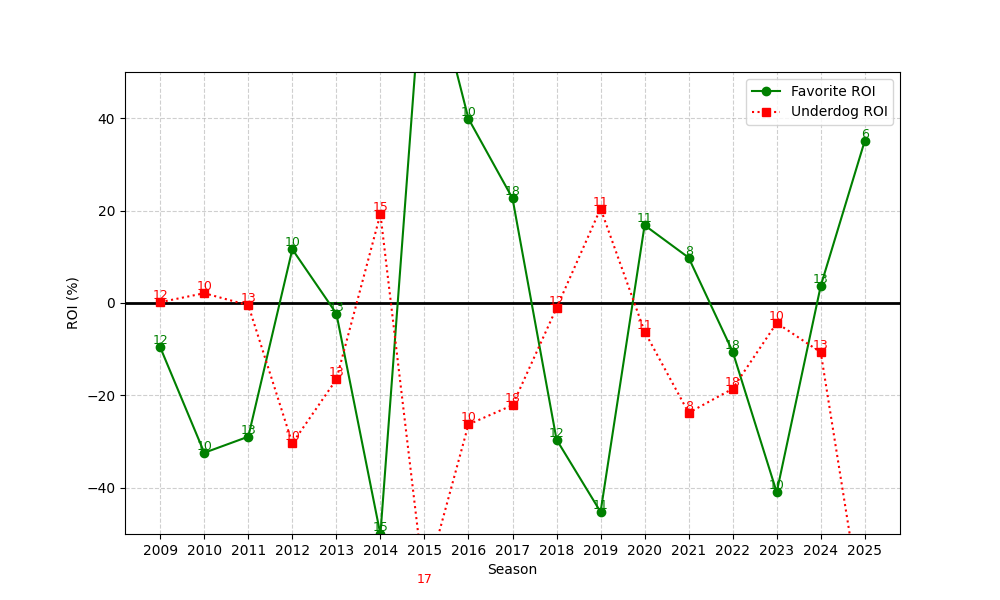

Data behind this chart, as committed beside it:
season, n, favorite_roi, underdog_roi
2009, 12, -9.583, 0.1786
2010, 10, -32.42, 2.122
2011, 13, -28.93, -0.4836
2012, 10, 11.62, -30.37
2013, 13, -2.289, -16.54
2014, 15, -50.08, 19.26
2015, 17, 77.33, -61.34
2016, 10, 39.89, -26.28
2017, 18, 22.66, -22.12
2018, 12, -29.56, -1.088
2019, 11, -45.23, 20.43
2020, 11, 16.83, -6.19
2021, 8, 9.817, -23.77
2022, 18, -10.53, -18.56
2023, 10, -40.97, -4.323
2024, 13, 3.703, -10.67
2025, 6, 35.11, -70.51
